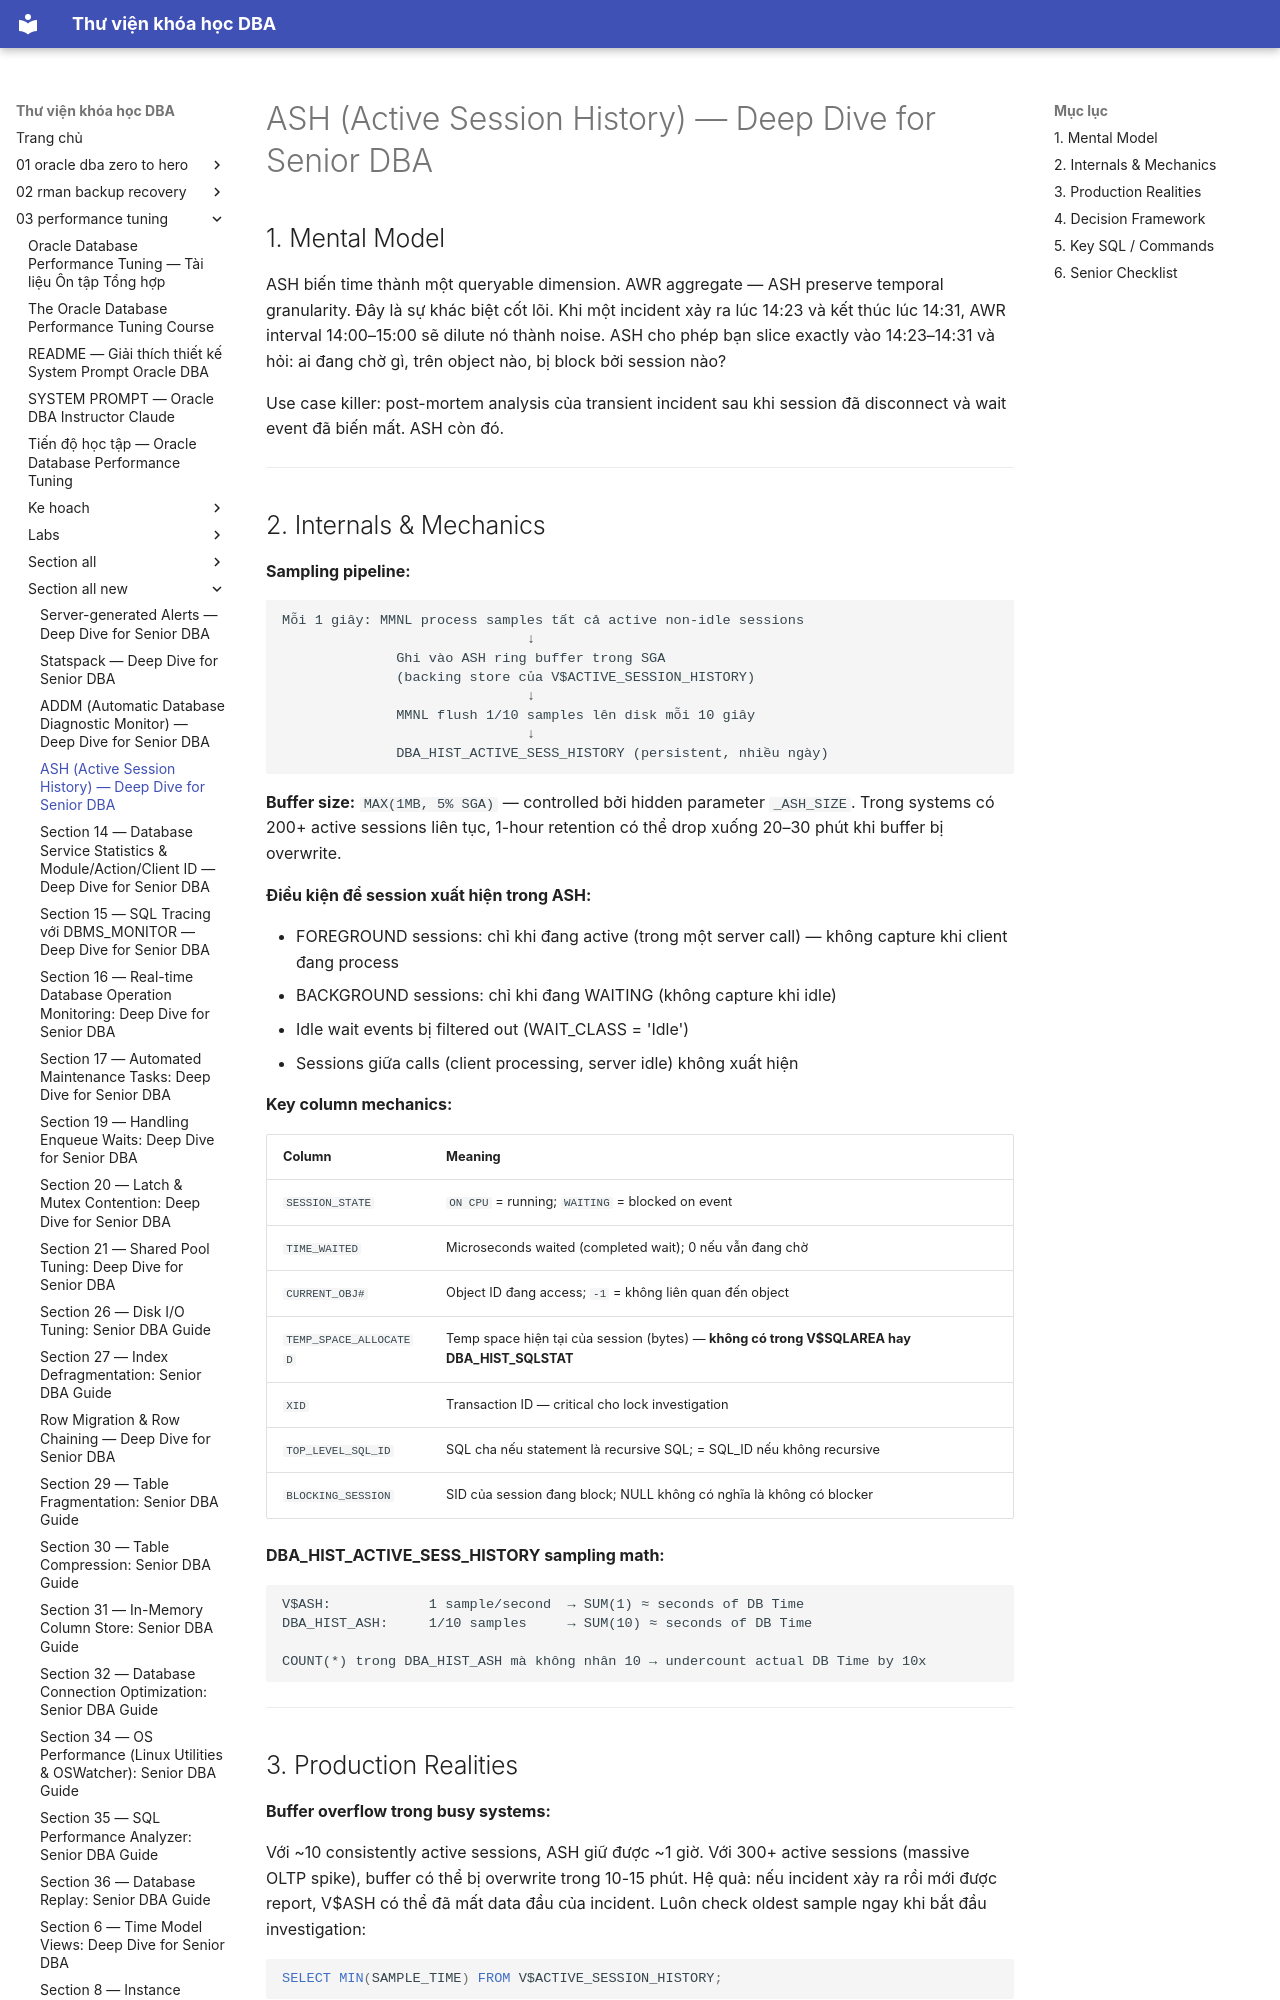

repository: quochuyag/MkDocs_local · page: 03-performance-tuning/section-all-new/section-13-ash-senior-guide/index.html · generator: mkdocs

---
title: ASH (Active Session History) — Deep Dive for Senior DBA
course: 03-performance-tuning
source: The-Oracle-Database-Performance-Tuning-Course/section_all_new/section_13_ash_senior_guide.md
---

# ASH (Active Session History) — Deep Dive for Senior DBA

## 1. Mental Model

ASH biến time thành một queryable dimension. AWR aggregate — ASH preserve temporal granularity. Đây là sự khác biệt cốt lõi. Khi một incident xảy ra lúc 14:23 và kết thúc lúc 14:31, AWR interval 14:00–15:00 sẽ dilute nó thành noise. ASH cho phép bạn slice exactly vào 14:23–14:31 và hỏi: ai đang chờ gì, trên object nào, bị block bởi session nào?

Use case killer: post-mortem analysis của transient incident sau khi session đã disconnect và wait event đã biến mất. ASH còn đó.

---

## 2. Internals & Mechanics

**Sampling pipeline:**

```
Mỗi 1 giây: MMNL process samples tất cả active non-idle sessions
                              ↓
              Ghi vào ASH ring buffer trong SGA
              (backing store của V$ACTIVE_SESSION_HISTORY)
                              ↓
              MMNL flush 1/10 samples lên disk mỗi 10 giây
                              ↓
              DBA_HIST_ACTIVE_SESS_HISTORY (persistent, nhiều ngày)
```

**Buffer size:** `MAX(1MB, 5% SGA)` — controlled bởi hidden parameter `_ASH_SIZE`. Trong systems có 200+ active sessions liên tục, 1-hour retention có thể drop xuống 20–30 phút khi buffer bị overwrite.

**Điều kiện để session xuất hiện trong ASH:**

- FOREGROUND sessions: chỉ khi đang active (trong một server call) — không capture khi client đang process
- BACKGROUND sessions: chỉ khi đang WAITING (không capture khi idle)
- Idle wait events bị filtered out (WAIT_CLASS = 'Idle')
- Sessions giữa calls (client processing, server idle) không xuất hiện

**Key column mechanics:**

| Column | Meaning |
|--------|---------|
| `SESSION_STATE` | `ON CPU` = running; `WAITING` = blocked on event |
| `TIME_WAITED` | Microseconds waited (completed wait); 0 nếu vẫn đang chờ |
| `CURRENT_OBJ#` | Object ID đang access; `-1` = không liên quan đến object |
| `TEMP_SPACE_ALLOCATED` | Temp space hiện tại của session (bytes) — **không có trong V$SQLAREA hay DBA_HIST_SQLSTAT** |
| `XID` | Transaction ID — critical cho lock investigation |
| `TOP_LEVEL_SQL_ID` | SQL cha nếu statement là recursive SQL; = SQL_ID nếu không recursive |
| `BLOCKING_SESSION` | SID của session đang block; NULL không có nghĩa là không có blocker |

**DBA_HIST_ACTIVE_SESS_HISTORY sampling math:**

```
V$ASH:            1 sample/second  → SUM(1) ≈ seconds of DB Time
DBA_HIST_ASH:     1/10 samples     → SUM(10) ≈ seconds of DB Time

COUNT(*) trong DBA_HIST_ASH mà không nhân 10 → undercount actual DB Time by 10x
```

---
